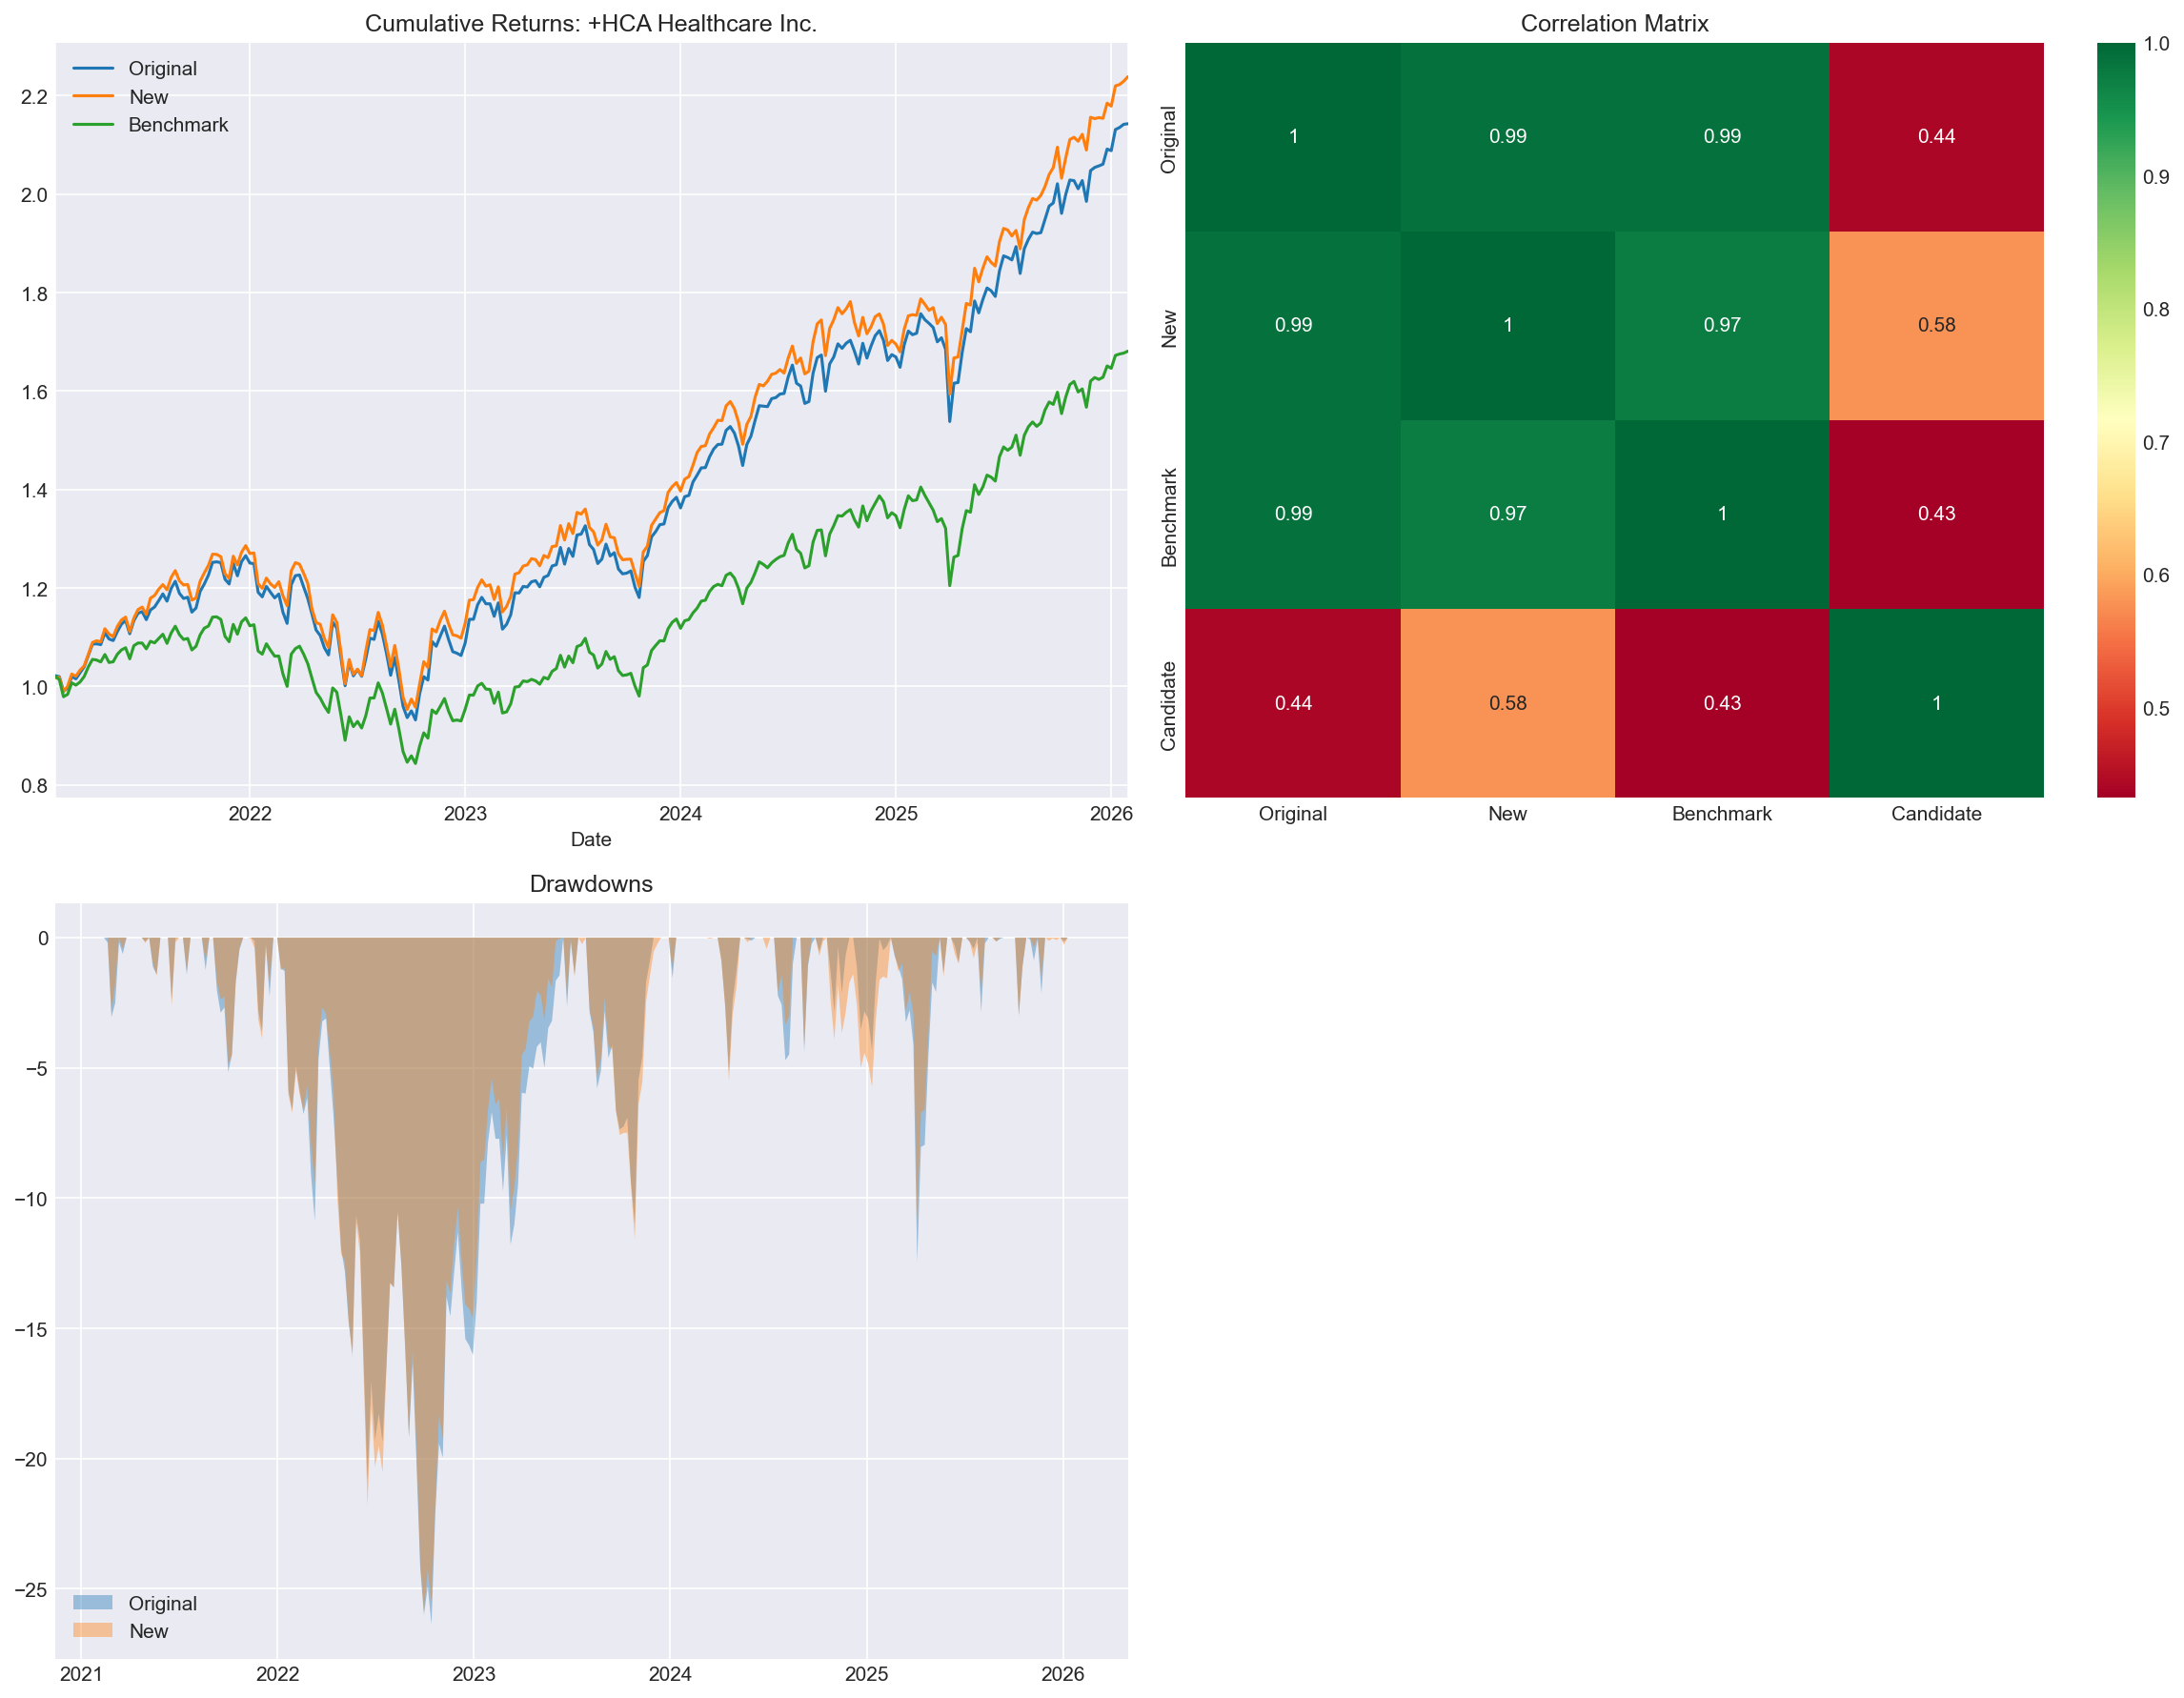

Values plotted in this chart, from the file beside it:
, Annualized Return (%), Annualized Volatility (%), Sharpe Ratio, Beta vs ACWI, Max Drawdown (%), Alpha (%), Information Ratio, Correlation vs ACWI
Original Portfolio, 16.47, 15.82, 0.788, 1.034, -26.36, 5.283, 2.112, 0.9868
New Portfolio, 17.49, 15.72, 0.8578, 1.014, -25.87, 6.443, 1.819, 0.9736
HCA Healthcare Inc. (Standalone), 23.59, 28.85, 0.6791, 0.8261, -35.39, 13.86, 0.4837, 0.4322
